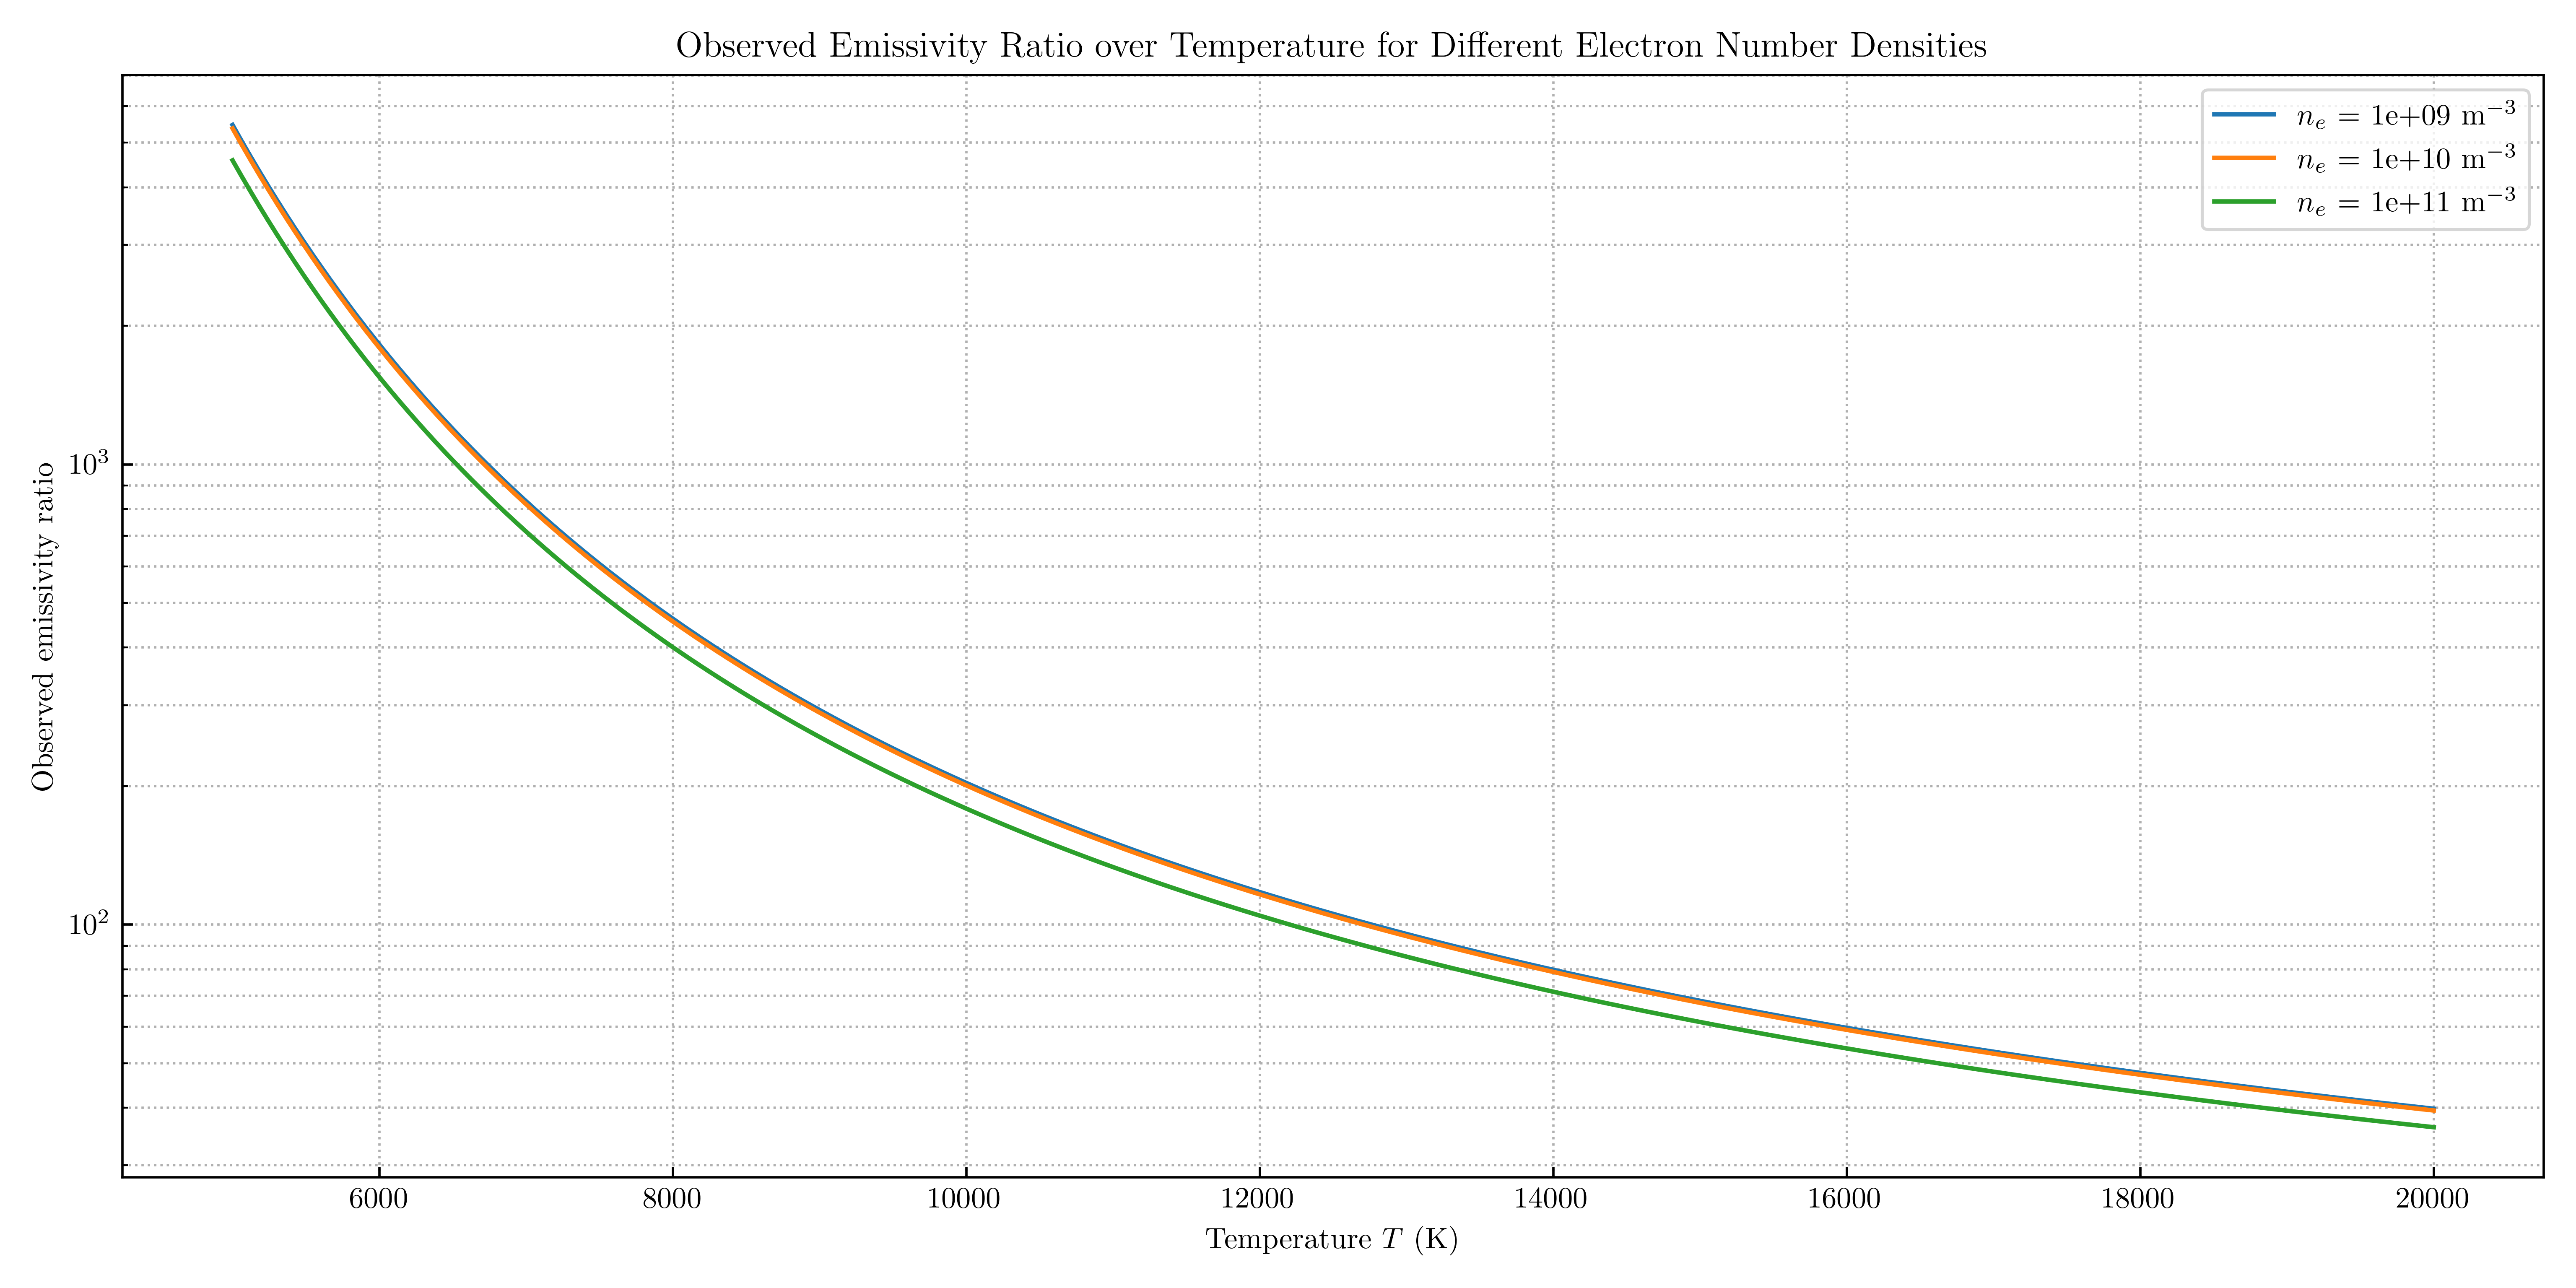

The script that drew this image:
"""
Function: Solution to Problem 3.1 in Statistics & Numerical Methods.
Usage:    python3.11 prob3.1.py
Version:  Last edited by Cha0s_MnK on 2024-11-11 (UTC+08:00).
"""

###########################################
# CONFIGURE ENVIRONMENT & SET ARGUMENT(S) #
###########################################

from config import *

nu31    = c / 4960.295e-10
nu32    = c / 5008.240e-10
nu43    = c / 4364.436e-10
A31     = 6.951e-3
A32     = 2.029e-2
A43     = 1.685
A41     = 2.255e-01
Omega30 = 0.243
Omega31 = 0.243 * 3
Omega32 = 0.243 * 5
Omega40 = 0.0321
g3      = 5

# Electron densities
n_es = [1e9, 1e10, 1e11]  # in m^-3

# Temperature range
T = np.linspace(5000, 20000, 500)  # in Kelvin

######################
# HELPER FUNCTION(S) #
######################

def calc_ratio(T, n_e):
    term1 = (Omega30 / Omega40) * (A41 / A43 + 1) * np.exp(h * nu43 / (k_B * T)) + 1
    term2 = A31 * nu31 + A32 * nu32
    term3 = A31 + A32 + n_e * np.sqrt(2 * np.pi * (h / 2 / np.pi)**4 / (k_B * m_e**3)) * (Omega30 + Omega31 + Omega32) / g3 / np.sqrt(T)
    return term1 * term2 / term3 / nu43

#################
# MAIN FUNCTION #
#################

def main():
    # plot and save
    fig, ax = plt.subplots(1, 1, figsize=(12, 6), dpi = 2 * DPI_MIN)
    for n_e in n_es:
        ax.plot(T, calc_ratio(T=T, n_e=n_e), label=r'$n_e$' + f' = {n_e:.0e}' + r' m$^{-3}$')
    set_fig(ax = ax,
            title = 'Observed Emissivity Ratio over Temperature for Different Electron Number Densities',
            xlabel = r'Temperature $T$ (K)', ylabel = 'Observed emissivity ratio', ylog=True)
    save_fig(fig = fig, name = f'prob2.3')

if __name__ == "__main__":
    main()
